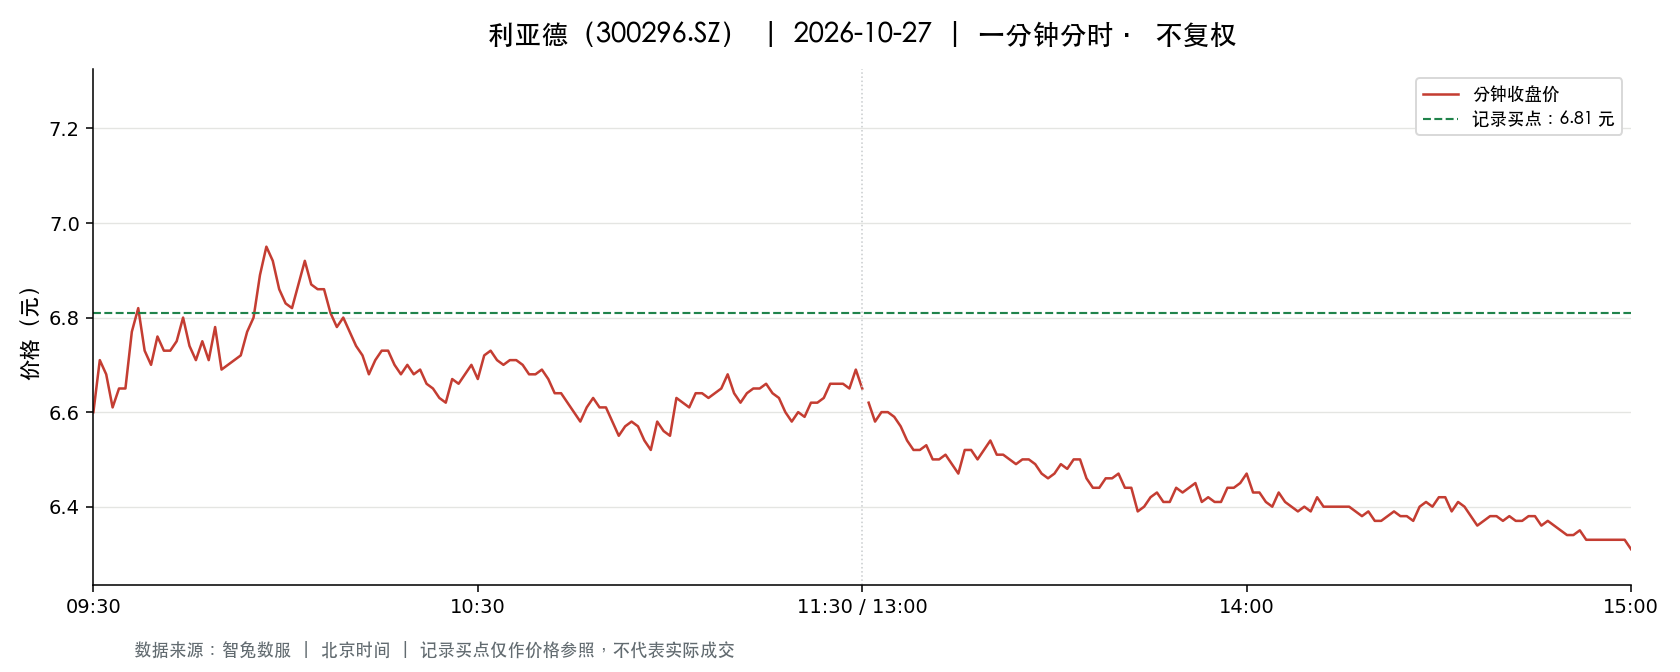

Source data for this figure (header and first rows):
t, o, h, l, c, v, a, pc, sf
2026-10-27 09:30:00, 6.6, 6.6, 6.6, 6.6, 103025, 67996500, 6.78, 0.0
2026-10-27 09:31:00, 6.61, 6.75, 6.52, 6.71, 173177, 114335283, 6.6, 0.0
2026-10-27 09:32:00, 6.73, 6.74, 6.66, 6.68, 90230, 60357484, 6.71, 0.0
2026-10-27 09:33:00, 6.69, 6.69, 6.61, 6.61, 85919, 57115389, 6.68, 0.0
2026-10-27 09:34:00, 6.6, 6.65, 6.6, 6.65, 76171, 50380655, 6.61, 0.0
2026-10-27 09:35:00, 6.65, 6.67, 6.6, 6.65, 57759, 38303637, 6.65, 0.0
2026-10-27 09:36:00, 6.66, 6.79, 6.65, 6.77, 68406, 45967932, 6.65, 0.0
2026-10-27 09:37:00, 6.79, 6.87, 6.79, 6.82, 114608, 78213484, 6.77, 0.0
2026-10-27 09:38:00, 6.83, 6.83, 6.73, 6.73, 54236, 36715488, 6.82, 0.0
2026-10-27 09:39:00, 6.74, 6.79, 6.69, 6.7, 54925, 37015442, 6.73, 0.0
2026-10-27 09:40:00, 6.7, 6.77, 6.7, 6.76, 34538, 23259705, 6.7, 0.0
2026-10-27 09:41:00, 6.76, 6.77, 6.71, 6.73, 41966, 28290454, 6.76, 0.0
2026-10-27 09:42:00, 6.73, 6.76, 6.71, 6.73, 25795, 17338797, 6.73, 0.0
2026-10-27 09:43:00, 6.72, 6.75, 6.71, 6.75, 23769, 15986455, 6.73, 0.0
2026-10-27 09:44:00, 6.75, 6.84, 6.75, 6.8, 36376, 24728700, 6.75, 0.0
2026-10-27 09:45:00, 6.8, 6.8, 6.74, 6.74, 27628, 18697637, 6.8, 0.0
2026-10-27 09:46:00, 6.75, 6.75, 6.7, 6.71, 22181, 14906596, 6.74, 0.0
2026-10-27 09:47:00, 6.7, 6.76, 6.7, 6.75, 19885, 13355150, 6.71, 0.0
2026-10-27 09:48:00, 6.74, 6.74, 6.7, 6.71, 29611, 19865925, 6.75, 0.0
2026-10-27 09:49:00, 6.73, 6.78, 6.73, 6.78, 17126, 11588498, 6.71, 0.0
2026-10-27 09:50:00, 6.78, 6.78, 6.69, 6.69, 22939, 15420345, 6.78, 0.0
2026-10-27 09:51:00, 6.68, 6.71, 6.68, 6.7, 21937, 14682181, 6.69, 0.0
2026-10-27 09:52:00, 6.68, 6.76, 6.68, 6.71, 21871, 14673658, 6.7, 0.0
2026-10-27 09:53:00, 6.72, 6.73, 6.69, 6.72, 23068, 15475108, 6.71, 0.0
2026-10-27 09:54:00, 6.71, 6.77, 6.7, 6.77, 18515, 12432529, 6.72, 0.0
2026-10-27 09:55:00, 6.77, 6.8, 6.74, 6.8, 25809, 17474563, 6.77, 0.0
2026-10-27 09:56:00, 6.8, 6.92, 6.78, 6.89, 86280, 59216005, 6.8, 0.0
2026-10-27 09:57:00, 6.9, 6.98, 6.9, 6.95, 114869, 79723273, 6.89, 0.0
2026-10-27 09:58:00, 6.94, 6.95, 6.9, 6.92, 57215, 39627214, 6.95, 0.0
2026-10-27 09:59:00, 6.92, 6.95, 6.82, 6.86, 54365, 37490273, 6.92, 0.0
2026-10-27 10:00:00, 6.87, 6.88, 6.82, 6.83, 50070, 34340890, 6.86, 0.0
2026-10-27 10:01:00, 6.83, 6.84, 6.8, 6.82, 26195, 17858909, 6.83, 0.0
2026-10-27 10:02:00, 6.83, 6.87, 6.83, 6.87, 37765, 25892619, 6.82, 0.0
2026-10-27 10:03:00, 6.87, 6.92, 6.87, 6.92, 43149, 29728689, 6.87, 0.0
2026-10-27 10:04:00, 6.9, 6.92, 6.86, 6.87, 33671, 23192172, 6.92, 0.0
2026-10-27 10:05:00, 6.88, 6.88, 6.85, 6.86, 23659, 16240179, 6.87, 0.0
2026-10-27 10:06:00, 6.88, 6.88, 6.85, 6.86, 17971, 12333006, 6.86, 0.0
2026-10-27 10:07:00, 6.85, 6.85, 6.81, 6.81, 15503, 10577335, 6.86, 0.0
2026-10-27 10:08:00, 6.81, 6.81, 6.77, 6.78, 21803, 14800068, 6.81, 0.0
2026-10-27 10:09:00, 6.77, 6.81, 6.77, 6.8, 19159, 13022582, 6.78, 0.0
2026-10-27 10:10:00, 6.8, 6.81, 6.76, 6.77, 22658, 15365322, 6.8, 0.0
2026-10-27 10:11:00, 6.76, 6.77, 6.74, 6.74, 18327, 12387696, 6.77, 0.0
2026-10-27 10:12:00, 6.74, 6.74, 6.7, 6.72, 27423, 18409594, 6.74, 0.0
2026-10-27 10:13:00, 6.71, 6.72, 6.68, 6.68, 19644, 13171820, 6.72, 0.0
2026-10-27 10:14:00, 6.68, 6.74, 6.68, 6.71, 20833, 13985371, 6.68, 0.0
2026-10-27 10:15:00, 6.72, 6.73, 6.72, 6.73, 11897, 8000486, 6.71, 0.0
2026-10-27 10:16:00, 6.72, 6.73, 6.72, 6.73, 9148, 6153799, 6.73, 0.0
2026-10-27 10:17:00, 6.72, 6.73, 6.7, 6.7, 10986, 7371509, 6.73, 0.0
2026-10-27 10:18:00, 6.7, 6.7, 6.67, 6.68, 22651, 15147181, 6.7, 0.0
2026-10-27 10:19:00, 6.67, 6.7, 6.67, 6.7, 15157, 10131062, 6.68, 0.0
2026-10-27 10:20:00, 6.7, 6.71, 6.68, 6.68, 8621, 5770638, 6.7, 0.0
2026-10-27 10:21:00, 6.69, 6.69, 6.68, 6.69, 13192, 8822299, 6.68, 0.0
2026-10-27 10:22:00, 6.68, 6.69, 6.66, 6.66, 13192, 8805901, 6.69, 0.0
2026-10-27 10:23:00, 6.67, 6.67, 6.65, 6.65, 42390, 28131213, 6.66, 0.0
2026-10-27 10:24:00, 6.64, 6.64, 6.6, 6.63, 46832, 30935669, 6.65, 0.0
2026-10-27 10:25:00, 6.62, 6.65, 6.62, 6.62, 16285, 10794036, 6.63, 0.0
2026-10-27 10:26:00, 6.61, 6.67, 6.61, 6.67, 22634, 15007216, 6.62, 0.0
2026-10-27 10:27:00, 6.67, 6.68, 6.64, 6.66, 10610, 7061587, 6.67, 0.0
2026-10-27 10:28:00, 6.67, 6.7, 6.67, 6.68, 10849, 7249848, 6.66, 0.0
2026-10-27 10:29:00, 6.68, 6.7, 6.68, 6.7, 4870, 3258636, 6.68, 0.0
... 181 more rows
